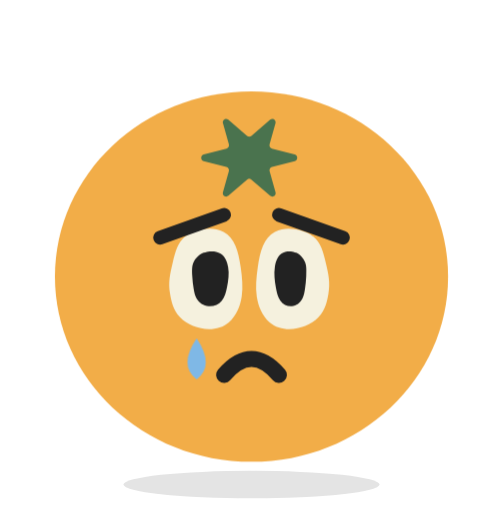
t = 0.00 s
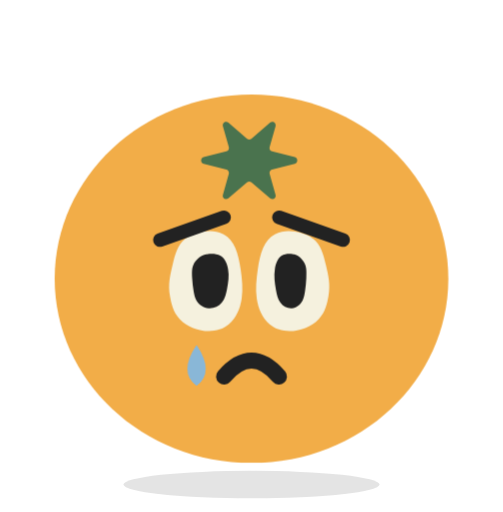
t = 0.43 s
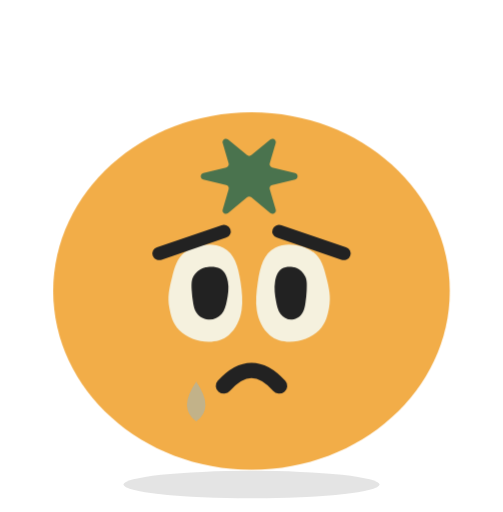
t = 1.28 s
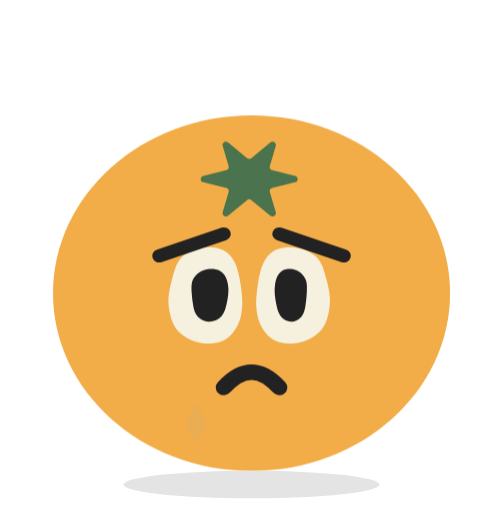
t = 1.70 s
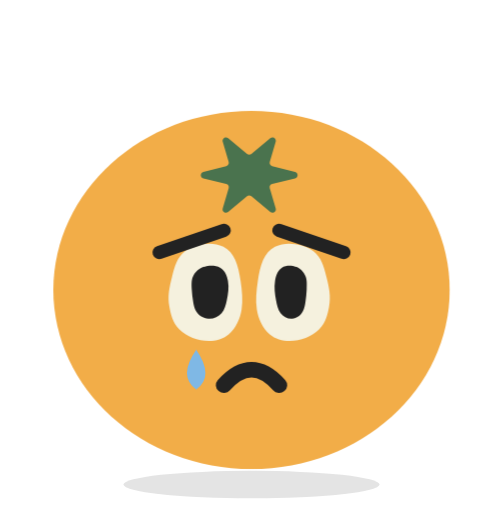
t = 2.21 s
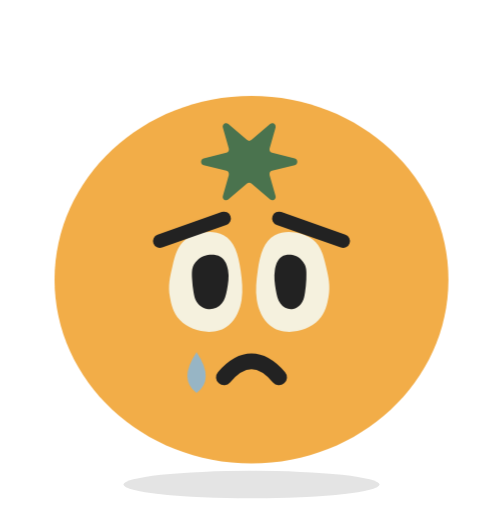
t = 2.89 s

The animated SVG that drew these frames (rendered in a browser with its animation timeline set to each time). Animation: 2 CSS @keyframes rules; one cycle of 3.40 s, repeats indefinitely.

<svg xmlns="http://www.w3.org/2000/svg" viewBox="-12 -20 110 112" width="220" height="224" role="img" aria-label="노랑 토마토들 캐릭터 (속상함)">
<title>노랑 토마토들 캐릭터 (속상함)</title><style>.wrap{transform-origin:43px 81px;animation:droop 3.4s ease-in-out infinite}@keyframes droop{0%,100%{transform:translateY(0) scale(1,1)}50%{transform:translateY(2px) scale(1.01,.96)}}.tear{animation:tear 2.2s ease-in infinite}@keyframes tear{0%{transform:translateY(0);opacity:1}80%{transform:translateY(12px);opacity:0}100%{transform:translateY(12px);opacity:0}}@media (prefers-reduced-motion:reduce){*{animation:none!important}}</style>
<ellipse cx="43" cy="86" rx="28" ry="3" fill="#222222" opacity=".12"/>
<g class="wrap"><g class="body"><path d="M43 81C66.7482 81 86 62.8675 86 40.5C86 18.1325 66.7482 3.75918e-06 43 3.75918e-06C19.2518 3.75918e-06 3.54062e-06 18.1325 3.54062e-06 40.5C3.54062e-06 62.8675 19.2518 81 43 81Z" fill="#F2AD48"/><path d="M52.443 15.2357L47.4854 16.4968C47.0769 16.6018 46.8355 17.0318 46.9562 17.4426L48.2467 22.0284C48.4509 22.745 47.6247 23.2991 47.0676 22.8214L42.9735 19.2865C42.695 19.0476 42.2958 19.0476 42.0265 19.2865L37.9324 22.8214C37.3753 23.2991 36.5491 22.745 36.7533 22.0284L38.0438 17.4426C38.1645 17.0318 37.9231 16.6018 37.5146 16.4968L32.557 15.2357C31.8143 15.0446 31.8143 13.9554 32.557 13.7644L37.5146 12.5033C37.9231 12.3982 38.1645 11.9682 38.0438 11.5574L36.7533 6.97159C36.5491 6.25506 37.3753 5.70094 37.9324 6.17863L42.0265 9.71354C42.305 9.95239 42.7042 9.95239 42.9735 9.71354L47.0676 6.17863C47.6247 5.70094 48.4509 6.25506 48.2467 6.97159L46.9562 11.5574C46.8355 11.9682 47.0769 12.3982 47.4854 12.5033L52.443 13.7644C53.1857 13.9554 53.1857 15.0446 52.443 15.2357Z" fill="#4A734E"/><g class="eyes"><path d="M28.5773 31.6841C26.8229 33.1017 26.3271 35.0558 25.7454 37.508C25.1829 39.8932 24.7347 41.7898 25.1829 44.2994C25.4498 45.7746 25.8026 47.7766 27.3473 49.3954C29.9599 52.1445 35.185 53.0258 38.036 50.5257C39.6474 49.1176 40.5341 47.0198 40.8488 44.9029C41.1635 42.786 40.9346 40.6211 40.639 38.5042C40.1146 34.8451 39.3137 32.0481 36.8918 30.7166C34.0408 29.1457 30.4652 30.6304 30.2173 30.7453C29.8455 30.9082 29.2447 31.1668 28.5868 31.7032L28.5773 31.6841Z" fill="#F5F1DE"/><g><path d="M32.661 35.2418C31.1826 35.7517 30.4719 37.0792 30.3866 37.2524C29.9981 37.9931 29.9507 38.8012 30.036 40.4174C30.0834 41.3794 30.1971 42.3318 30.3582 43.2842C30.4719 43.9768 30.6235 44.6694 30.9742 45.2755C31.5143 46.2375 32.5378 46.8917 33.6181 46.9879C34.6985 47.0841 35.8167 46.6031 36.5085 45.7469C37.1624 44.9388 37.4183 43.871 37.6267 42.8512C37.9205 41.389 38.1479 39.8883 37.8826 38.426C37.7025 37.4159 37.3519 36.1653 36.2526 35.4823C35.0017 34.7127 33.3338 35.0783 33.059 35.1456C32.9642 35.1648 32.841 35.1937 32.6705 35.2514L32.661 35.2418Z" fill="#222222"/></g><path d="M56.4227 31.6841C58.1771 33.1017 58.673 35.0558 59.2546 37.508C59.8171 39.8932 60.2653 41.7898 59.8171 44.2994C59.5502 45.7746 59.1974 47.7766 57.6527 49.3954C55.0401 52.1445 49.815 53.0258 46.964 50.5257C45.3526 49.1176 44.4659 47.0198 44.1512 44.9029C43.8366 42.786 44.0654 40.6211 44.361 38.5042C44.8854 34.8451 45.6863 32.0481 48.1082 30.7166C50.9592 29.1457 54.5348 30.6304 54.7827 30.7453C55.1545 30.9082 55.7553 31.1668 56.4132 31.7032L56.4227 31.6841Z" fill="#F5F1DE"/><g><path d="M52.6716 35.2418C53.9652 35.7517 54.5871 37.0792 54.6617 37.2524C55.0017 37.9931 55.0432 38.8012 54.9685 40.4174C54.9271 41.3794 54.8276 42.3318 54.6866 43.2842C54.5871 43.9768 54.4544 44.6694 54.1476 45.2755C53.675 46.2375 52.7794 46.8917 51.8341 46.9879C50.8889 47.0841 49.9104 46.6031 49.3051 45.7469C48.7329 44.9388 48.5091 43.871 48.3266 42.8512C48.0696 41.389 47.8706 39.8883 48.1027 38.426C48.2603 37.4159 48.5671 36.1653 49.529 35.4823C50.6235 34.7127 52.0829 35.0783 52.3234 35.1456C52.4063 35.1648 52.5141 35.1937 52.6633 35.2514L52.6716 35.2418Z" fill="#222222"/></g></g><path d="M23 32L37 27" fill="none" stroke="#222222" stroke-width="3" stroke-linecap="round" stroke-linejoin="round"/><path d="M63 32L49 27" fill="none" stroke="#222222" stroke-width="3" stroke-linecap="round" stroke-linejoin="round"/><path d="M37 62Q43 55 49 62" fill="none" stroke="#222222" stroke-width="3.5" stroke-linecap="round" stroke-linejoin="round"/></g><path class="tear" d="M31 54Q27 60 31 63Q35 60 31 54Z" fill="#7FB8E6"/></g>
</svg>
